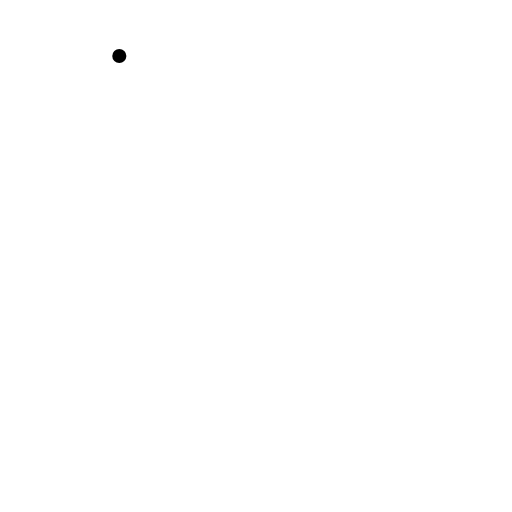
t = 0.00 s
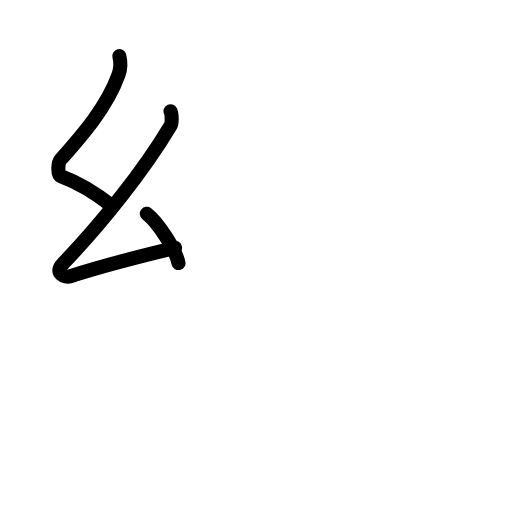
t = 2.75 s
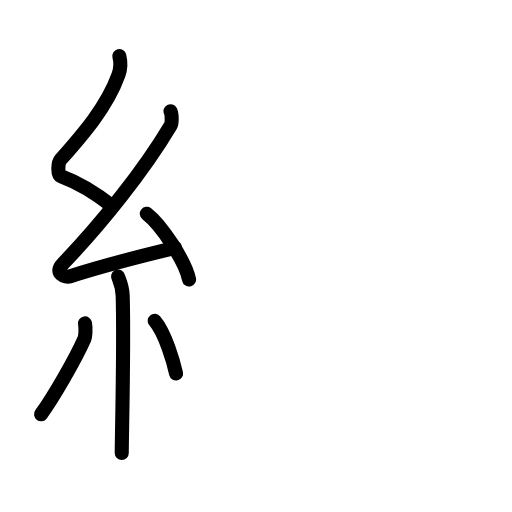
t = 5.75 s
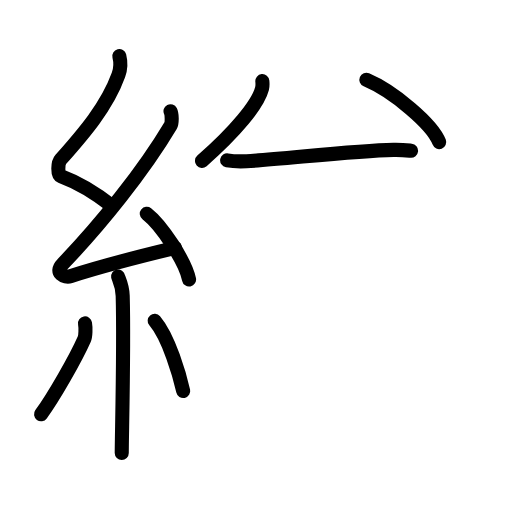
t = 8.42 s
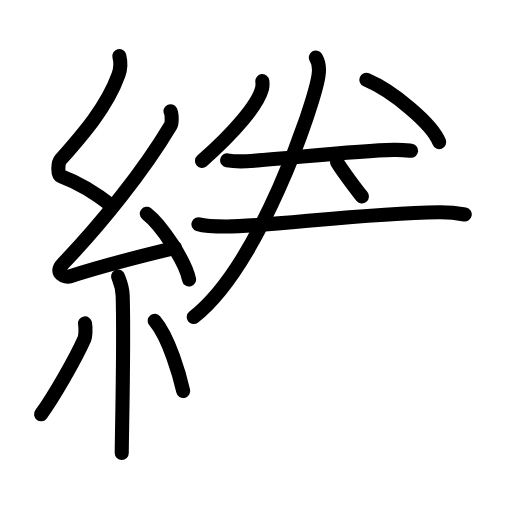
t = 11.13 s
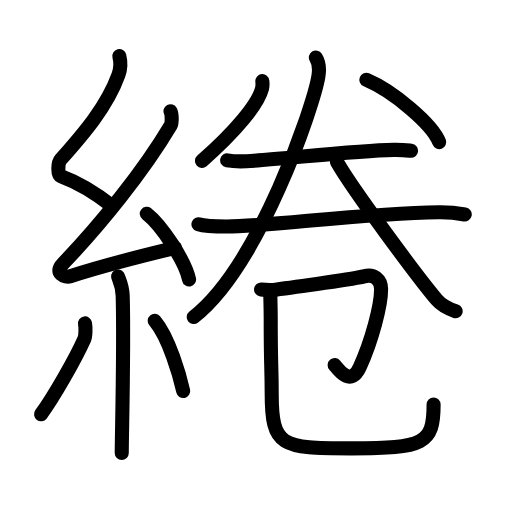
t = 14.00 s

The animated SVG that drew these frames (rendered in a browser with its animation timeline set to each time). Animation: 49 SMIL elements (animate=49); one cycle of 14.00 s.

<?xml version="1.0" encoding="UTF-8"?>
<!--
AniKanjiVG is licensed by CC-BY-SA Paul C. Sommerhoff (https://bitbucket.org/sommerhoff/anikanjivg).
AniKanjiVG uses KanjiVG which is licensed by CC-BY-SA Ulrich Apel (http://kanjivg.tagaini.net).
See also http://creativecommons.org/licenses/by-sa/3.0/
-->
<svg xmlns:kvg='http://kanjivg.tagaini.net' xmlns='http://www.w3.org/2000/svg' width='109' height='109' viewBox='0 0 109 109' style='fill:none;stroke:#000000;stroke-width:3;stroke-linecap:round;stroke-linejoin:round;' id="kvg:kanji_07da3"><g id="kvg:07da3" kvg:element="綣"><g id="kvg:07da3-g1" kvg:element="糸" kvg:position="left" kvg:radical="general"><path id="kvg:07da3-s1" kvg:type="㇜" d="M25.4,11.92c0.36,1.42,0.38,2.47-0.18,4.01c-2.46,6.81-7.46,12.56-12.28,18.01c-0.67,0.75-0.72,3.27,0,3.54c3.81,1.42,7.64,3.78,10.91,6.38"><animate attributeName="d" begin="0.0s" dur="0.25s" from="M25.4,11.92C25.4,11.92,25.4,11.92,25.4,11.92" to="M25.4,11.92c0.36,1.42,0.38,2.47-0.18,4.01" />
<animate attributeName="d" begin="0.25s" dur="0.25s" from="M25.4,11.92c0.36,1.42,0.38,2.47-0.18,4.01c0,0,0,0,0,0,0" to="M25.4,11.92c0.36,1.42,0.38,2.47-0.18,4.01c-2.46,6.81-7.46,12.56-12.28,18.01" />
<animate attributeName="d" begin="0.5s" dur="0.25s" from="M25.4,11.92c0.36,1.42,0.38,2.47-0.18,4.01c-2.46,6.81-7.46,12.56-12.28,18.01c0,0,0,0,0,0,0" to="M25.4,11.92c0.36,1.42,0.38,2.47-0.18,4.01c-2.46,6.81-7.46,12.56-12.28,18.01c-0.67,0.75-0.72,3.27,0,3.54" />
<animate attributeName="d" begin="0.75s" dur="0.25s" from="M25.4,11.92c0.36,1.42,0.38,2.47-0.18,4.01c-2.46,6.81-7.46,12.56-12.28,18.01c-0.67,0.75-0.72,3.27,0,3.54c0,0,0,0,0,0,0" to="M25.4,11.92c0.36,1.42,0.38,2.47-0.18,4.01c-2.46,6.81-7.46,12.56-12.28,18.01c-0.67,0.75-0.72,3.27,0,3.54c3.81,1.42,7.64,3.78,10.91,6.38" />
</path>
<path id="kvg:07da3-s2" kvg:type="㇜" d="M36.3,23.68c0.3,0.58,0.37,2.46,0,3.09c-5.8,9.73-14.99,21.18-22.98,29.44c-1.83,1.89,0.46,2.98,1.65,2.59c5-1.61,15.87-4.49,22.29-6.03"><animate attributeName="d" begin="1.0s" dur="0.25s" from="M36.3,23.68C36.3,23.68,36.3,23.68,36.3,23.68" to="M36.3,23.68c0.3,0.58,0.37,2.46,0,3.09" />
<animate attributeName="d" begin="1.25s" dur="0.25s" from="M36.3,23.68c0.3,0.58,0.37,2.46,0,3.09c0,0,0,0,0,0,0" to="M36.3,23.68c0.3,0.58,0.37,2.46,0,3.09c-5.8,9.73-14.99,21.18-22.98,29.44" />
<animate attributeName="d" begin="1.5s" dur="0.25s" from="M36.3,23.68c0.3,0.58,0.37,2.46,0,3.09c-5.8,9.73-14.99,21.18-22.98,29.44c0,0,0,0,0,0,0" to="M36.3,23.68c0.3,0.58,0.37,2.46,0,3.09c-5.8,9.73-14.99,21.18-22.98,29.44c-1.83,1.89,0.46,2.98,1.65,2.59" />
<animate attributeName="d" begin="1.75s" dur="0.25s" from="M36.3,23.68c0.3,0.58,0.37,2.46,0,3.09c-5.8,9.73-14.99,21.18-22.98,29.44c-1.83,1.89,0.46,2.98,1.65,2.59c0,0,0,0,0,0,0" to="M36.3,23.68c0.3,0.58,0.37,2.46,0,3.09c-5.8,9.73-14.99,21.18-22.98,29.44c-1.83,1.89,0.46,2.98,1.65,2.59c5-1.61,15.87-4.49,22.29-6.03" />
<animate attributeName="d" begin="0s" dur="1.0s" from="M-100,-100" to="M-100,-100" />
</path>
<path id="kvg:07da3-s3" kvg:type="㇔" d="M31.25,45.5c3.18,2.47,8.21,10.16,9,14"><animate attributeName="d" begin="2.0s" dur="1.0s" from="M31.25,45.5C31.25,45.5,31.25,45.5,31.25,45.5" to="M31.25,45.5c3.18,2.47,8.21,10.16,9,14" />
<animate attributeName="d" begin="0s" dur="2.0s" from="M-100,-100" to="M-100,-100" />
</path>
<path id="kvg:07da3-s4" kvg:type="㇑" d="M25.14,58.87c0.07,0.36,0.91,1.85,0.98,4.09c0.31,10.79-0.2,29.79-0.2,33.46"><animate attributeName="d" begin="3.0s" dur="0.5s" from="M25.14,58.87C25.14,58.87,25.14,58.87,25.14,58.87" to="M25.14,58.87c0.07,0.36,0.91,1.85,0.98,4.09" />
<animate attributeName="d" begin="3.5s" dur="0.5s" from="M25.14,58.87c0.07,0.36,0.91,1.85,0.98,4.09c0,0,0,0,0,0,0" to="M25.14,58.87c0.07,0.36,0.91,1.85,0.98,4.09c0.31,10.79-0.2,29.79-0.2,33.46" />
<animate attributeName="d" begin="0s" dur="3.0s" from="M-100,-100" to="M-100,-100" />
</path>
<path id="kvg:07da3-s5" kvg:type="㇒" d="M18.1,68.85c0.16,0.91,0.13,2.69-0.16,3.34c-1.87,4.23-6.55,12.37-9.2,16"><animate attributeName="d" begin="4.0s" dur="0.5s" from="M18.1,68.85C18.1,68.85,18.1,68.85,18.1,68.85" to="M18.1,68.85c0.16,0.91,0.13,2.69-0.16,3.34" />
<animate attributeName="d" begin="4.5s" dur="0.5s" from="M18.1,68.85c0.16,0.91,0.13,2.69-0.16,3.34c0,0,0,0,0,0,0" to="M18.1,68.85c0.16,0.91,0.13,2.69-0.16,3.34c-1.87,4.23-6.55,12.37-9.2,16" />
<animate attributeName="d" begin="0s" dur="4.0s" from="M-100,-100" to="M-100,-100" />
</path>
<path id="kvg:07da3-s6" kvg:type="㇔" d="M32.93,68.29c3.03,3.54,5.36,11.76,6.07,14.96"><animate attributeName="d" begin="5.0s" dur="1.0s" from="M32.93,68.29C32.93,68.29,32.93,68.29,32.93,68.29" to="M32.93,68.29c3.03,3.54,5.36,11.76,6.07,14.96" />
<animate attributeName="d" begin="0s" dur="5.0s" from="M-100,-100" to="M-100,-100" />
</path>
</g>
<g id="kvg:07da3-g2" kvg:element="卷" kvg:position="right"><g id="kvg:07da3-g3" kvg:position="top"><path id="kvg:07da3-s7" kvg:type="㇒" d="M55.85,17.27c0.04,0.4,0.07,1.03-0.07,1.61C54.9,22.26,50.07,28.05,43,34.25"><animate attributeName="d" begin="6.0s" dur="0.5s" from="M55.85,17.27C55.85,17.27,55.85,17.27,55.85,17.27" to="M55.85,17.27c0.04,0.4,0.07,1.03-0.07,1.61" />
<animate attributeName="d" begin="6.5s" dur="0.5s" from="M55.85,17.27c0.04,0.4,0.07,1.03-0.07,1.61c0,0,0,0,0,0,0" to="M55.85,17.27c0.04,0.4,0.07,1.03-0.07,1.61C54.9,22.26,50.07,28.05,43,34.25" />
<animate attributeName="d" begin="0s" dur="6.0s" from="M-100,-100" to="M-100,-100" />
</path>
<path id="kvg:07da3-s8" kvg:type="㇏" d="M78,17c5.77,2.44,14.05,9.45,15.5,13.25"><animate attributeName="d" begin="7.0s" dur="1.0s" from="M78,17C78,17,78,17,78,17" to="M78,17c5.77,2.44,14.05,9.45,15.5,13.25" />
<animate attributeName="d" begin="0s" dur="7.0s" from="M-100,-100" to="M-100,-100" />
</path>
<g id="kvg:07da3-g4" kvg:element="二"><g id="kvg:07da3-g5" kvg:position="top"><path id="kvg:07da3-s9" kvg:type="㇐" d="M48.36,34.13c1.07,0.19,3.04,0.24,4.11,0.19c6.83-0.33,22.75-2.23,31.28-2.41c1.79-0.04,2.86,0.09,3.76,0.18"><animate attributeName="d" begin="8.0s" dur="0.3333333333333333s" from="M48.36,34.13C48.36,34.13,48.36,34.13,48.36,34.13" to="M48.36,34.13c1.07,0.19,3.04,0.24,4.11,0.19" />
<animate attributeName="d" begin="8.333333333333334s" dur="0.3333333333333333s" from="M48.36,34.13c1.07,0.19,3.04,0.24,4.11,0.19c0,0,0,0,0,0,0" to="M48.36,34.13c1.07,0.19,3.04,0.24,4.11,0.19c6.83-0.33,22.75-2.23,31.28-2.41" />
<animate attributeName="d" begin="8.666666666666666s" dur="0.3333333333333333s" from="M48.36,34.13c1.07,0.19,3.04,0.24,4.11,0.19c6.83-0.33,22.75-2.23,31.28-2.41c0,0,0,0,0,0,0" to="M48.36,34.13c1.07,0.19,3.04,0.24,4.11,0.19c6.83-0.33,22.75-2.23,31.28-2.41c1.79-0.04,2.86,0.09,3.76,0.18" />
<animate attributeName="d" begin="0s" dur="8.0s" from="M-100,-100" to="M-100,-100" />
</path>
</g>
<g id="kvg:07da3-g6" kvg:position="bottom"><path id="kvg:07da3-s10" kvg:type="㇐" d="M42.25,47.74c1.57,0.49,4.44,0.49,6.01,0.49c9.34-0.02,28.74-2.84,45.19-3.05c2.61-0.03,4.18,0.23,5.49,0.48"><animate attributeName="d" begin="9.0s" dur="0.3333333333333333s" from="M42.25,47.74C42.25,47.74,42.25,47.74,42.25,47.74" to="M42.25,47.74c1.57,0.49,4.44,0.49,6.01,0.49" />
<animate attributeName="d" begin="9.333333333333334s" dur="0.3333333333333333s" from="M42.25,47.74c1.57,0.49,4.44,0.49,6.01,0.49c0,0,0,0,0,0,0" to="M42.25,47.74c1.57,0.49,4.44,0.49,6.01,0.49c9.34-0.02,28.74-2.84,45.19-3.05" />
<animate attributeName="d" begin="9.666666666666666s" dur="0.3333333333333333s" from="M42.25,47.74c1.57,0.49,4.44,0.49,6.01,0.49c9.34-0.02,28.74-2.84,45.19-3.05c0,0,0,0,0,0,0" to="M42.25,47.74c1.57,0.49,4.44,0.49,6.01,0.49c9.34-0.02,28.74-2.84,45.19-3.05c2.61-0.03,4.18,0.23,5.49,0.48" />
<animate attributeName="d" begin="0s" dur="9.0s" from="M-100,-100" to="M-100,-100" />
</path>
</g>
</g>
<g id="kvg:07da3-g7" kvg:element="人"><path id="kvg:07da3-s11" kvg:type="㇒" d="M67.24,12.25c0.53,0.84,0.85,2.1,0.55,3.97c-1,6.23-12.54,40.28-26.54,51.28"><animate attributeName="d" begin="10.0s" dur="0.5s" from="M67.24,12.25C67.24,12.25,67.24,12.25,67.24,12.25" to="M67.24,12.25c0.53,0.84,0.85,2.1,0.55,3.97" />
<animate attributeName="d" begin="10.5s" dur="0.5s" from="M67.24,12.25c0.53,0.84,0.85,2.1,0.55,3.97c0,0,0,0,0,0,0" to="M67.24,12.25c0.53,0.84,0.85,2.1,0.55,3.97c-1,6.23-12.54,40.28-26.54,51.28" />
<animate attributeName="d" begin="0s" dur="10.0s" from="M-100,-100" to="M-100,-100" />
</path>
<path id="kvg:07da3-s12" kvg:type="㇏" d="M71.75,34.5c3.3,5.85,17.54,24.97,21.19,29.26c1.24,1.46,2.83,2.08,4.06,2.49"><animate attributeName="d" begin="11.0s" dur="0.5s" from="M71.75,34.5C71.75,34.5,71.75,34.5,71.75,34.5" to="M71.75,34.5c3.3,5.85,17.54,24.97,21.19,29.26" />
<animate attributeName="d" begin="11.5s" dur="0.5s" from="M71.75,34.5c3.3,5.85,17.54,24.97,21.19,29.26c0,0,0,0,0,0,0" to="M71.75,34.5c3.3,5.85,17.54,24.97,21.19,29.26c1.24,1.46,2.83,2.08,4.06,2.49" />
<animate attributeName="d" begin="0s" dur="11.0s" from="M-100,-100" to="M-100,-100" />
</path>
</g>
</g>
<g id="kvg:07da3-g8" kvg:element="卩" kvg:position="bottom"><path id="kvg:07da3-s13" kvg:type="㇆" d="M55.57,61.62c0.54,0.06,1.99,0.18,3.08,0.05c4.25-0.52,17.4-2.42,18.83-2.83c2.14-0.62,3.63,0.68,3.65,2.69c0.04,3.41-2,11.12-4.56,16.68c-1.87,4.06-4.31,0.79-5.32-0.48"><animate attributeName="d" begin="12.0s" dur="0.2s" from="M55.57,61.62C55.57,61.62,55.57,61.62,55.57,61.62" to="M55.57,61.62c0.54,0.06,1.99,0.18,3.08,0.05" />
<animate attributeName="d" begin="12.2s" dur="0.2s" from="M55.57,61.62c0.54,0.06,1.99,0.18,3.08,0.05c0,0,0,0,0,0,0" to="M55.57,61.62c0.54,0.06,1.99,0.18,3.08,0.05c4.25-0.52,17.4-2.42,18.83-2.83" />
<animate attributeName="d" begin="12.4s" dur="0.2s" from="M55.57,61.62c0.54,0.06,1.99,0.18,3.08,0.05c4.25-0.52,17.4-2.42,18.83-2.83c0,0,0,0,0,0,0" to="M55.57,61.62c0.54,0.06,1.99,0.18,3.08,0.05c4.25-0.52,17.4-2.42,18.83-2.83c2.14-0.62,3.63,0.68,3.65,2.69" />
<animate attributeName="d" begin="12.6s" dur="0.2s" from="M55.57,61.62c0.54,0.06,1.99,0.18,3.08,0.05c4.25-0.52,17.4-2.42,18.83-2.83c2.14-0.62,3.63,0.68,3.65,2.69c0,0,0,0,0,0,0" to="M55.57,61.62c0.54,0.06,1.99,0.18,3.08,0.05c4.25-0.52,17.4-2.42,18.83-2.83c2.14-0.62,3.63,0.68,3.65,2.69c0.04,3.41-2,11.12-4.56,16.68" />
<animate attributeName="d" begin="12.8s" dur="0.2s" from="M55.57,61.62c0.54,0.06,1.99,0.18,3.08,0.05c4.25-0.52,17.4-2.42,18.83-2.83c2.14-0.62,3.63,0.68,3.65,2.69c0.04,3.41-2,11.12-4.56,16.68c0,0,0,0,0,0,0" to="M55.57,61.62c0.54,0.06,1.99,0.18,3.08,0.05c4.25-0.52,17.4-2.42,18.83-2.83c2.14-0.62,3.63,0.68,3.65,2.69c0.04,3.41-2,11.12-4.56,16.68c-1.87,4.06-4.31,0.79-5.32-0.48" />
<animate attributeName="d" begin="0s" dur="12.0s" from="M-100,-100" to="M-100,-100" />
</path>
<path id="kvg:07da3-s14" kvg:type="㇟/㇑" d="M57.55,62.23c0,2.02,0.08,3.28,0.08,5.16c0,11.22,0.21,10.54,0.21,16.25c0,11.47,1.97,11.82,16.92,11.82c15.53,0,17.55-0.96,17.55-9.35"><animate attributeName="d" begin="13.0s" dur="0.25s" from="M57.55,62.23C57.55,62.23,57.55,62.23,57.55,62.23" to="M57.55,62.23c0,2.02,0.08,3.28,0.08,5.16" />
<animate attributeName="d" begin="13.25s" dur="0.25s" from="M57.55,62.23c0,2.02,0.08,3.28,0.08,5.16c0,0,0,0,0,0,0" to="M57.55,62.23c0,2.02,0.08,3.28,0.08,5.16c0,11.22,0.21,10.54,0.21,16.25" />
<animate attributeName="d" begin="13.5s" dur="0.25s" from="M57.55,62.23c0,2.02,0.08,3.28,0.08,5.16c0,11.22,0.21,10.54,0.21,16.25c0,0,0,0,0,0,0" to="M57.55,62.23c0,2.02,0.08,3.28,0.08,5.16c0,11.22,0.21,10.54,0.21,16.25c0,11.47,1.97,11.82,16.92,11.82" />
<animate attributeName="d" begin="13.75s" dur="0.25s" from="M57.55,62.23c0,2.02,0.08,3.28,0.08,5.16c0,11.22,0.21,10.54,0.21,16.25c0,11.47,1.97,11.82,16.92,11.82c0,0,0,0,0,0,0" to="M57.55,62.23c0,2.02,0.08,3.28,0.08,5.16c0,11.22,0.21,10.54,0.21,16.25c0,11.47,1.97,11.82,16.92,11.82c15.53,0,17.55-0.96,17.55-9.35" />
<animate attributeName="d" begin="0s" dur="13.0s" from="M-100,-100" to="M-100,-100" />
</path>
</g>
</g>
</g>
</svg>
